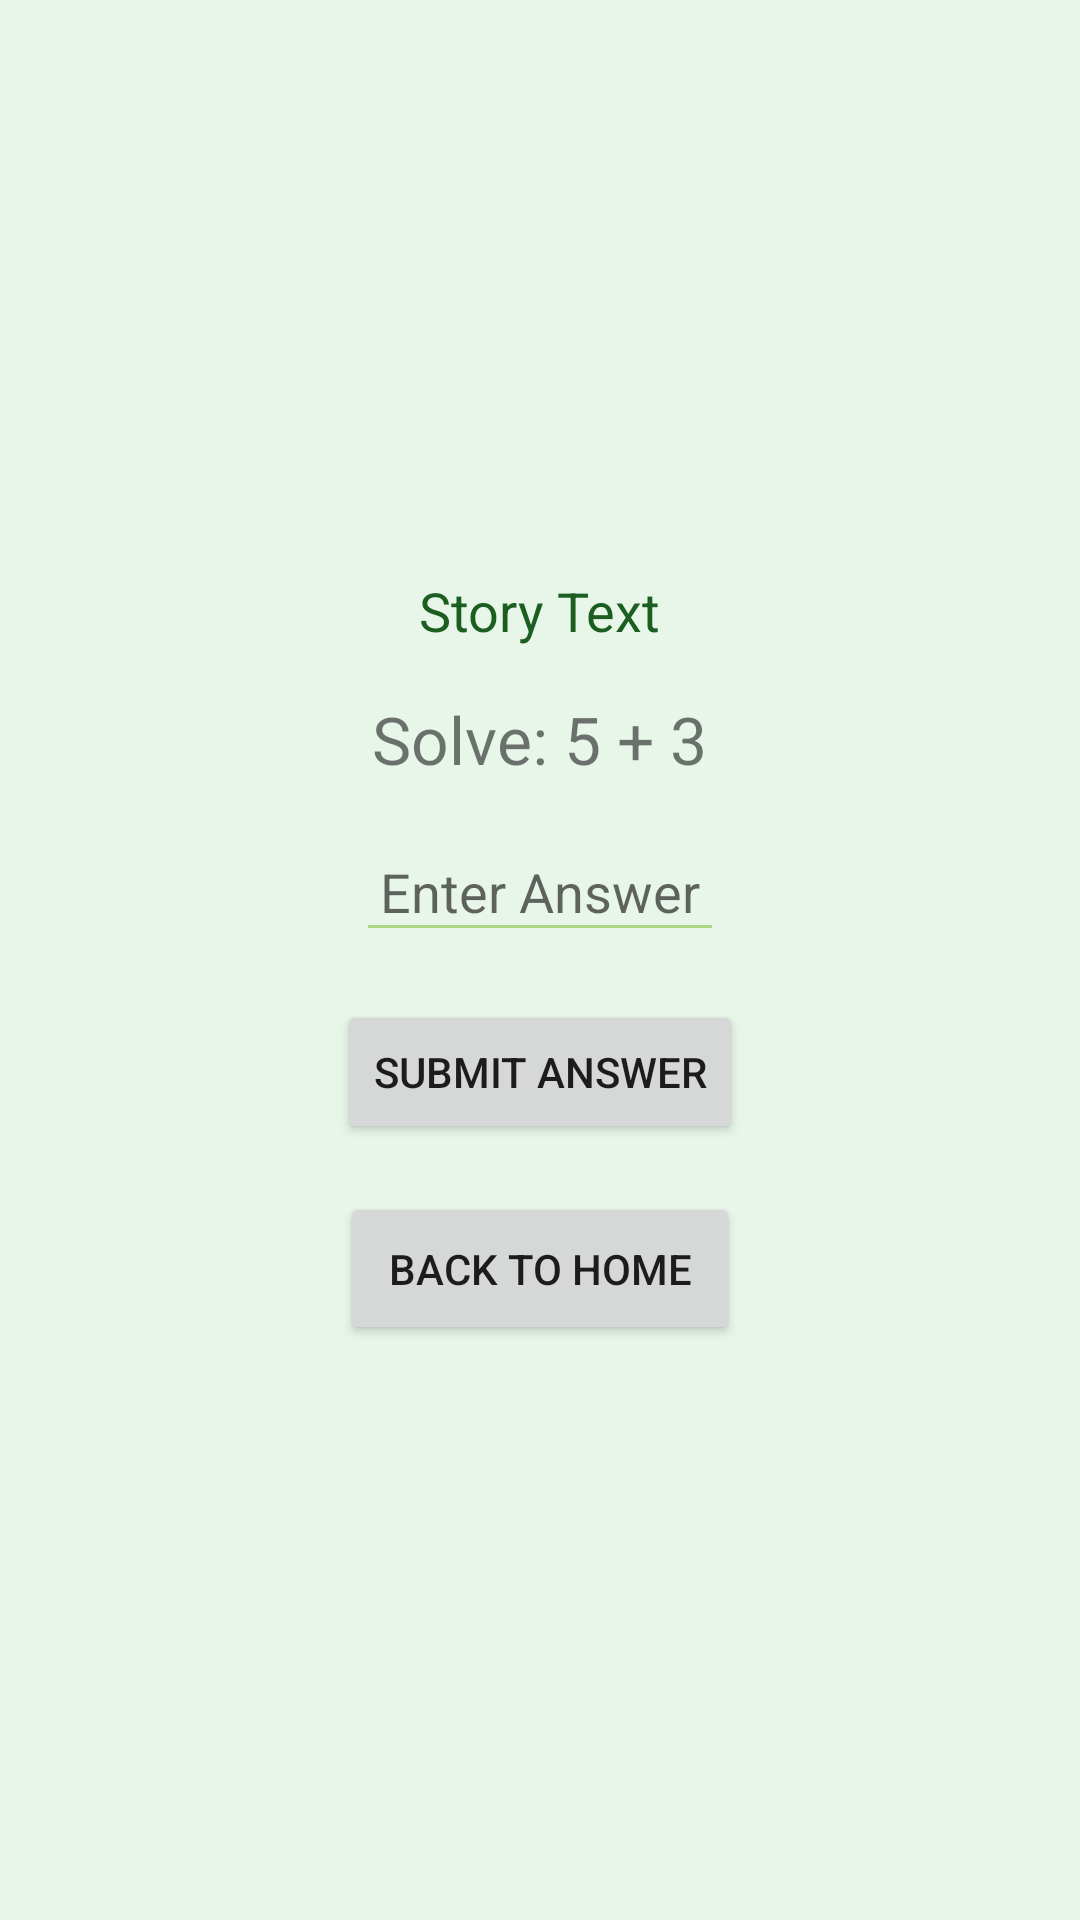

Layout XML and referenced resources for this Android screen:
<!-- AndroidManifest.xml: application theme Theme.KidsMathLearn -->
<!-- res/layout/activity_storymode.xml -->
<?xml version="1.0" encoding="utf-8"?>
<LinearLayout xmlns:android="http://schemas.android.com/apk/res/android"
    android:layout_width="match_parent"
    android:layout_height="match_parent"
    android:orientation="vertical"
    android:gravity="center"
    android:padding="16dp"
    android:background="#E8F5E9">

    <TextView
        android:id="@+id/textStory"
        android:layout_width="wrap_content"
        android:layout_height="wrap_content"
        android:text="Story Text"
        android:textSize="18sp"
        android:textColor="#1B5E20"
        android:layout_marginBottom="16dp" />

    <TextView
        android:id="@+id/textStoryQuestion"
        android:layout_width="wrap_content"
        android:layout_height="wrap_content"
        android:text="Solve: 5 + 3"
        android:textSize="22sp"
        android:layout_marginBottom="16dp" />

    <EditText
        android:id="@+id/editStoryAnswer"
        android:layout_width="wrap_content"
        android:layout_height="wrap_content"
        android:hint="Enter Answer"
        android:inputType="numberSigned"
        android:padding="8dp"
        android:backgroundTint="#AED581" />

    <Button
        android:id="@+id/buttonSubmitStoryAnswer"
        android:layout_width="wrap_content"
        android:layout_height="wrap_content"
        android:text="Submit Answer"
        android:layout_marginTop="16dp" />

    <Button
        android:id="@+id/buttonBackToHome"
        android:layout_width="wrap_content"
        android:layout_height="wrap_content"
        android:text="Back to Home"
        android:layout_gravity="center_horizontal"
        android:padding="16dp"
        android:layout_marginTop="16dp"/>

</LinearLayout>
<!-- resources referenced by this layout -->
<resources>
  <style name="Theme.KidsMathLearn" parent="Theme.AppCompat.Light.NoActionBar">
          <item name="colorPrimary">@color/purple_500</item>
          <item name="colorPrimaryDark">@color/purple_700</item>
          <item name="colorAccent">@color/teal_200</item>
      </style>
  <color name="purple_500">#FF6200EE</color>
  <color name="purple_700">#FF3700B3</color>
  <color name="teal_200">#FF03DAC5</color>
</resources>
